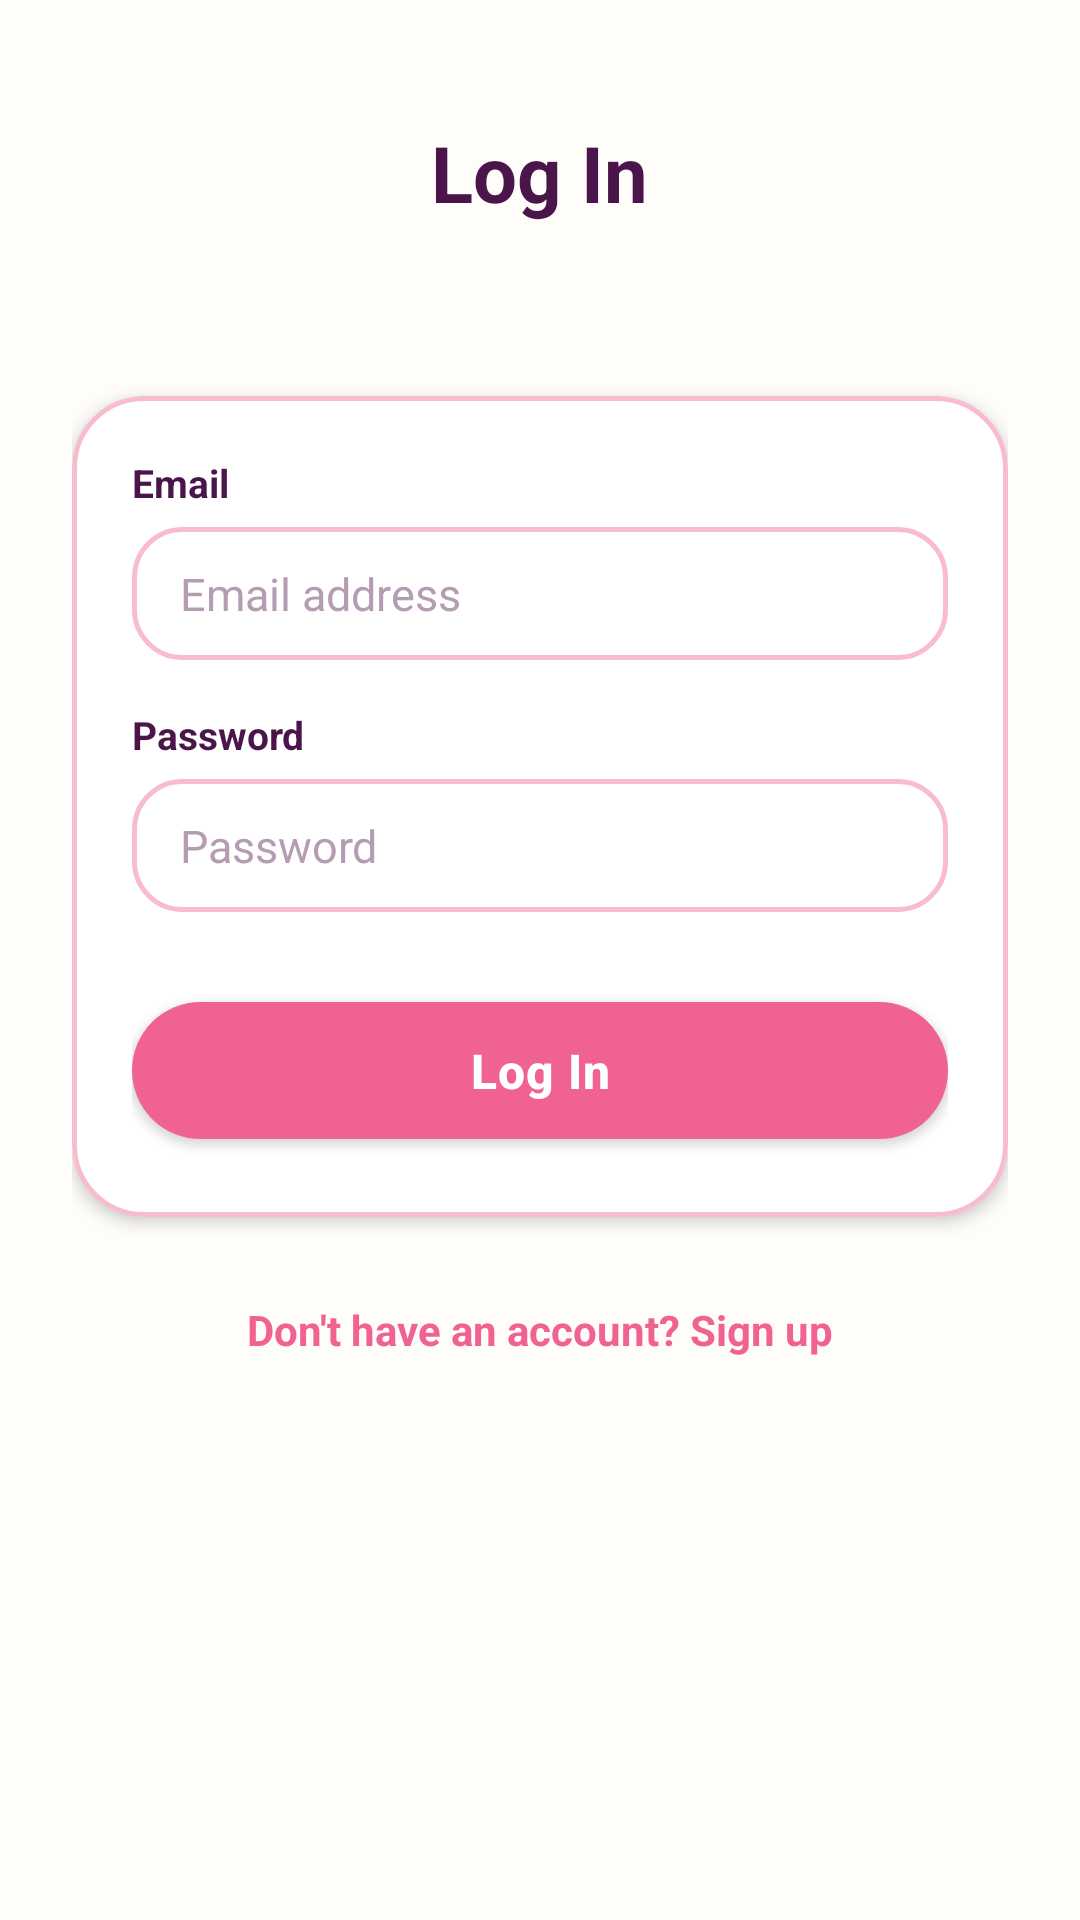

Here is an Android app screen rendered from its layout file. Give the layout XML and the strings, colors and styles it references.
<!-- AndroidManifest.xml: application theme Theme.StudyBloom -->
<!-- res/layout/activity_login.xml -->
<?xml version="1.0" encoding="utf-8"?>
<ScrollView xmlns:android="http://schemas.android.com/apk/res/android"
    xmlns:app="http://schemas.android.com/apk/res-auto"
    android:layout_width="match_parent"
    android:layout_height="match_parent"
    android:background="@color/bloom_cream"
    android:fillViewport="true">

    <LinearLayout
        android:layout_width="match_parent"
        android:layout_height="wrap_content"
        android:gravity="center_horizontal"
        android:orientation="vertical"
        android:padding="24dp">

        <TextView
            android:layout_width="wrap_content"
            android:layout_height="wrap_content"
            android:layout_marginTop="16dp"
            android:text="@string/login_title"
            android:textColor="@color/bloom_text_primary"
            android:textSize="26sp"
            android:textStyle="bold" />

        <TextView
            android:layout_width="wrap_content"
            android:layout_height="wrap_content"
            android:layout_marginTop="6dp"
            android:textColor="@color/bloom_text_secondary"
            android:textSize="14sp" />

        <com.google.android.material.card.MaterialCardView
            android:layout_width="match_parent"
            android:layout_height="wrap_content"
            android:layout_marginTop="32dp"
            app:cardBackgroundColor="@color/bloom_surface"
            app:cardCornerRadius="24dp"
            app:cardElevation="3dp"
            app:strokeColor="@color/bloom_card_stroke"
            app:strokeWidth="1.5dp">

            <LinearLayout
                android:layout_width="match_parent"
                android:layout_height="wrap_content"
                android:orientation="vertical"
                android:padding="20dp">

                <TextView
                    android:layout_width="wrap_content"
                    android:layout_height="wrap_content"
                    android:layout_marginBottom="6dp"
                    android:text="Email"
                    android:textColor="@color/bloom_text_primary"
                    android:textSize="13sp"
                    android:textStyle="bold" />

                <EditText
                    android:id="@+id/etEmail"
                    android:layout_width="match_parent"
                    android:layout_height="wrap_content"
                    android:background="@drawable/bg_rounded_input"
                    android:hint="@string/email_hint"
                    android:inputType="textEmailAddress"
                    android:textColor="@color/bloom_text_primary"
                    android:textColorHint="@color/bloom_text_hint"
                    android:textSize="15sp" />

                <TextView
                    android:layout_width="wrap_content"
                    android:layout_height="wrap_content"
                    android:layout_marginTop="16dp"
                    android:layout_marginBottom="6dp"
                    android:text="Password"
                    android:textColor="@color/bloom_text_primary"
                    android:textSize="13sp"
                    android:textStyle="bold" />

                <EditText
                    android:id="@+id/etPassword"
                    android:layout_width="match_parent"
                    android:layout_height="wrap_content"
                    android:background="@drawable/bg_rounded_input"
                    android:hint="@string/password_hint"
                    android:inputType="textPassword"
                    android:textColor="@color/bloom_text_primary"
                    android:textColorHint="@color/bloom_text_hint"
                    android:textSize="15sp" />

                <com.google.android.material.button.MaterialButton
                    android:id="@+id/btnLogin"
                    style="@style/Widget.StudyBloom.Button.Primary"
                    android:layout_width="match_parent"
                    android:layout_height="wrap_content"
                    android:layout_marginTop="24dp"
                    android:text="@string/btn_login"
                    android:textSize="16sp" />

                <ProgressBar
                    android:id="@+id/progressBarLogin"
                    android:layout_width="wrap_content"
                    android:layout_height="wrap_content"
                    android:layout_gravity="center"
                    android:layout_marginTop="12dp"
                    android:indeterminateTint="@color/bloom_pink_primary"
                    android:visibility="gone" />

            </LinearLayout>
        </com.google.android.material.card.MaterialCardView>

        <TextView
            android:id="@+id/tvGoToRegister"
            android:layout_width="wrap_content"
            android:layout_height="wrap_content"
            android:layout_marginTop="20dp"
            android:layout_marginBottom="24dp"
            android:padding="8dp"
            android:text="@string/prompt_no_account"
            android:textColor="@color/bloom_pink_primary"
            android:textSize="14sp"
            android:textStyle="bold" />

    </LinearLayout>
</ScrollView>
<!-- resources referenced by this layout -->
<resources>
  <color name="bloom_card_stroke">#F8BBD0</color>
  <color name="bloom_cream">#FFFDF9</color>
  <color name="bloom_pink_primary">#F06292</color>
  <color name="bloom_surface">#FFFFFF</color>
  <color name="bloom_text_hint">#B49DB2</color>
  <color name="bloom_text_primary">#4A154B</color>
  <color name="bloom_text_secondary">#7B5878</color>
  <!-- drawable bg_rounded_input (drawable) -->
  <?xml version="1.0" encoding="utf-8"?>
  <shape xmlns:android="http://schemas.android.com/apk/res/android"
      android:shape="rectangle">
      <solid android:color="@color/bloom_surface" />
      <stroke
          android:width="1.5dp"
          android:color="@color/bloom_pink_soft" />
      <corners android:radius="16dp" />
      <padding
          android:bottom="12dp"
          android:left="16dp"
          android:right="16dp"
          android:top="12dp" />
  </shape>
  <string name="btn_login">Log In</string>
  <string name="email_hint">Email address</string>
  <string name="login_title">Log In</string>
  <string name="password_hint">Password</string>
  <string name="prompt_no_account">Don\'t have an account? Sign up</string>
  <style name="Widget.StudyBloom.Button.Primary" parent="Widget.MaterialComponents.Button">
          <item name="backgroundTint">@color/bloom_pink_primary</item>
          <item name="android:textColor">@color/bloom_surface</item>
          <item name="cornerRadius">24dp</item>
          <item name="android:textStyle">bold</item>
          <item name="android:textAllCaps">false</item>
          <item name="android:letterSpacing">0.02</item>
          <item name="android:paddingTop">12dp</item>
          <item name="android:paddingBottom">12dp</item>
      </style>
  <style name="Theme.StudyBloom" parent="Theme.MaterialComponents.DayNight.NoActionBar">
          
          <item name="colorPrimary">@color/bloom_pink_primary</item>
          <item name="colorPrimaryVariant">@color/bloom_pink_dark</item>
          <item name="colorOnPrimary">@color/bloom_surface</item>
  
          
          <item name="colorSecondary">@color/bloom_lavender</item>
          <item name="colorSecondaryVariant">@color/bloom_lavender_dark</item>
          <item name="colorOnSecondary">@color/bloom_text_primary</item>
  
          
          <item name="android:statusBarColor">@color/bloom_cream</item>
          <item name="android:windowLightStatusBar" tools:targetApi="m">true</item>
  
          
          <item name="android:colorBackground">@color/bloom_cream</item>
          <item name="colorSurface">@color/bloom_surface</item>
          <item name="colorOnSurface">@color/bloom_text_primary</item>
  
          
          <item name="android:textColorPrimary">@color/bloom_text_primary</item>
          <item name="android:textColorSecondary">@color/bloom_text_secondary</item>
          <item name="android:textColorHint">@color/bloom_text_hint</item>
  
          
          <item name="cardViewStyle">@style/Widget.StudyBloom.CardView</item>
      </style>
  <color name="bloom_pink_soft">#F8BBD0</color>
  <color name="bloom_pink_dark">#C2185B</color>
  <color name="bloom_lavender">#CE93D8</color>
  <color name="bloom_lavender_dark">#8E24AA</color>
  <style name="Widget.StudyBloom.CardView" parent="CardView">
          <item name="cardCornerRadius">18dp</item>
          <item name="cardElevation">2dp</item>
          <item name="cardBackgroundColor">@color/bloom_surface</item>
          <item name="contentPadding">0dp</item>
      </style>
</resources>
